Run: headless pygame with SDL's dummy video driver; simulated clock (each Clock.tick advances the game by its frame time, no real sleeping); random seed 0; keys injected as events and as key.get_pressed() state; no mouse input.
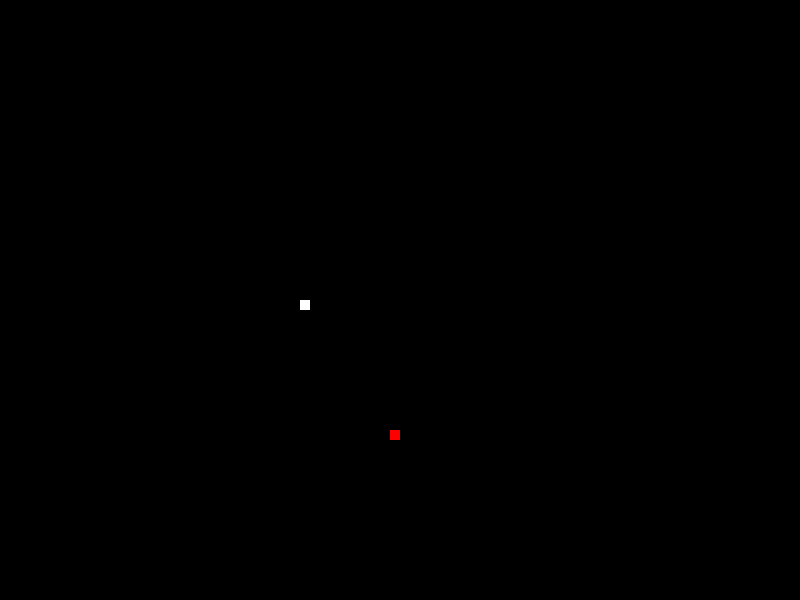
Frame 1 of 2 · flips 1–60 · no input
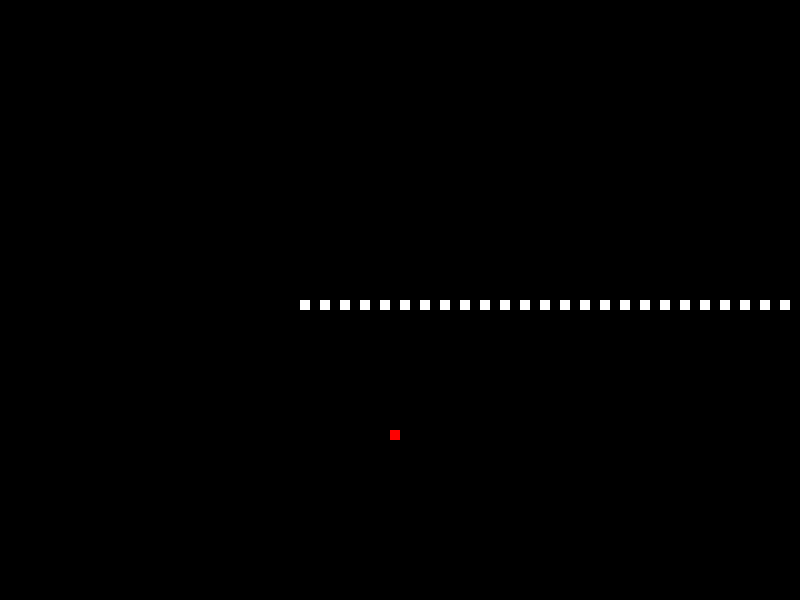
Frame 2 of 2 · flips 61–180 · tapped SPACE, RETURN · held RIGHT (→), D (game ended)

The pygame program that drew these frames:

import pygame
import random

# initialize pygame
pygame.init()

#set display size
gameDisplay = pygame.display.set_mode((800,600))

#name of display
pygame.display.set_caption("hello snake")


gameExit = False

clock = pygame.time.Clock()

start_x = 300
start_y = 300

start_x_change = 0
start_y_change = 0

snakeList = []

AppleX = round(random.randrange(0, 799)/10.0)*10.0
AppleY = round(random.randrange(0, 599)/10.0)*10.0


def snake(snakelist):	
	for xY in snakelist:
		pygame.draw.rect(gameDisplay, (255,255,255), [xY[0], xY[1], 10, 10])

		

#game loop
while not gameExit:
	#events handling
	for event in pygame.event.get():
		if event.type == pygame.QUIT:
			gameExit = True
		
		if event.type == pygame.KEYDOWN:
			if event.key == pygame.K_LEFT:
				start_x_change = -20
				start_y_change = 0
			elif event.key == pygame.K_RIGHT:
				start_x_change = 20
				start_y_change = 0
			elif event.key == pygame.K_DOWN:
				start_y_change = 20
				start_x_change = 0
			elif event.key == pygame.K_UP:
				start_y_change = -20
				start_x_change = 0
				
		if event.type == pygame.KEYUP:
			if event.key == pygame.K_LEFT:
				start_x_change = -10
				start_y_change = 0
			elif event.key == pygame.K_RIGHT:
				start_x_change = 10
				start_y_change = 0
			elif event.key == pygame.K_DOWN:
				start_y_change = 10
				start_x_change = 0
			elif event.key == pygame.K_UP:
				start_y_change = -10
				start_x_change = 0
				
	if start_x >= 800 or start_x < 0 or start_y >= 600 or start_y < 0:
		gameExit = True
		print ("YOU SUCK")

				
	#snake continues moving
	start_x += start_x_change
	
	start_y += start_y_change

	
	#fill black display
	gameDisplay.fill((0,0,0))

	
	#draw apple
	pygame.draw.rect(gameDisplay, (255,0,0), [AppleX, AppleY, 10, 10])
	
	

	snakeHead = []
	snakeHead.append(start_x)
	snakeHead.append(start_y)
	snakeList.append(snakeHead)
	
	# if len
	
	snake(snakeList)
	
	
	#snake eats apple
	if start_x == AppleX and start_y == AppleY:
		AppleX = round(random.randrange(0, 799)/10.0)*10.0
		AppleY = round(random.randrange(0, 599)/10.0)*10.0
	
	
	
	pygame.display.update()
	
	#sets FPS
	clock.tick(15)


#quit pygame
pygame.quit()

#quit python
quit()
